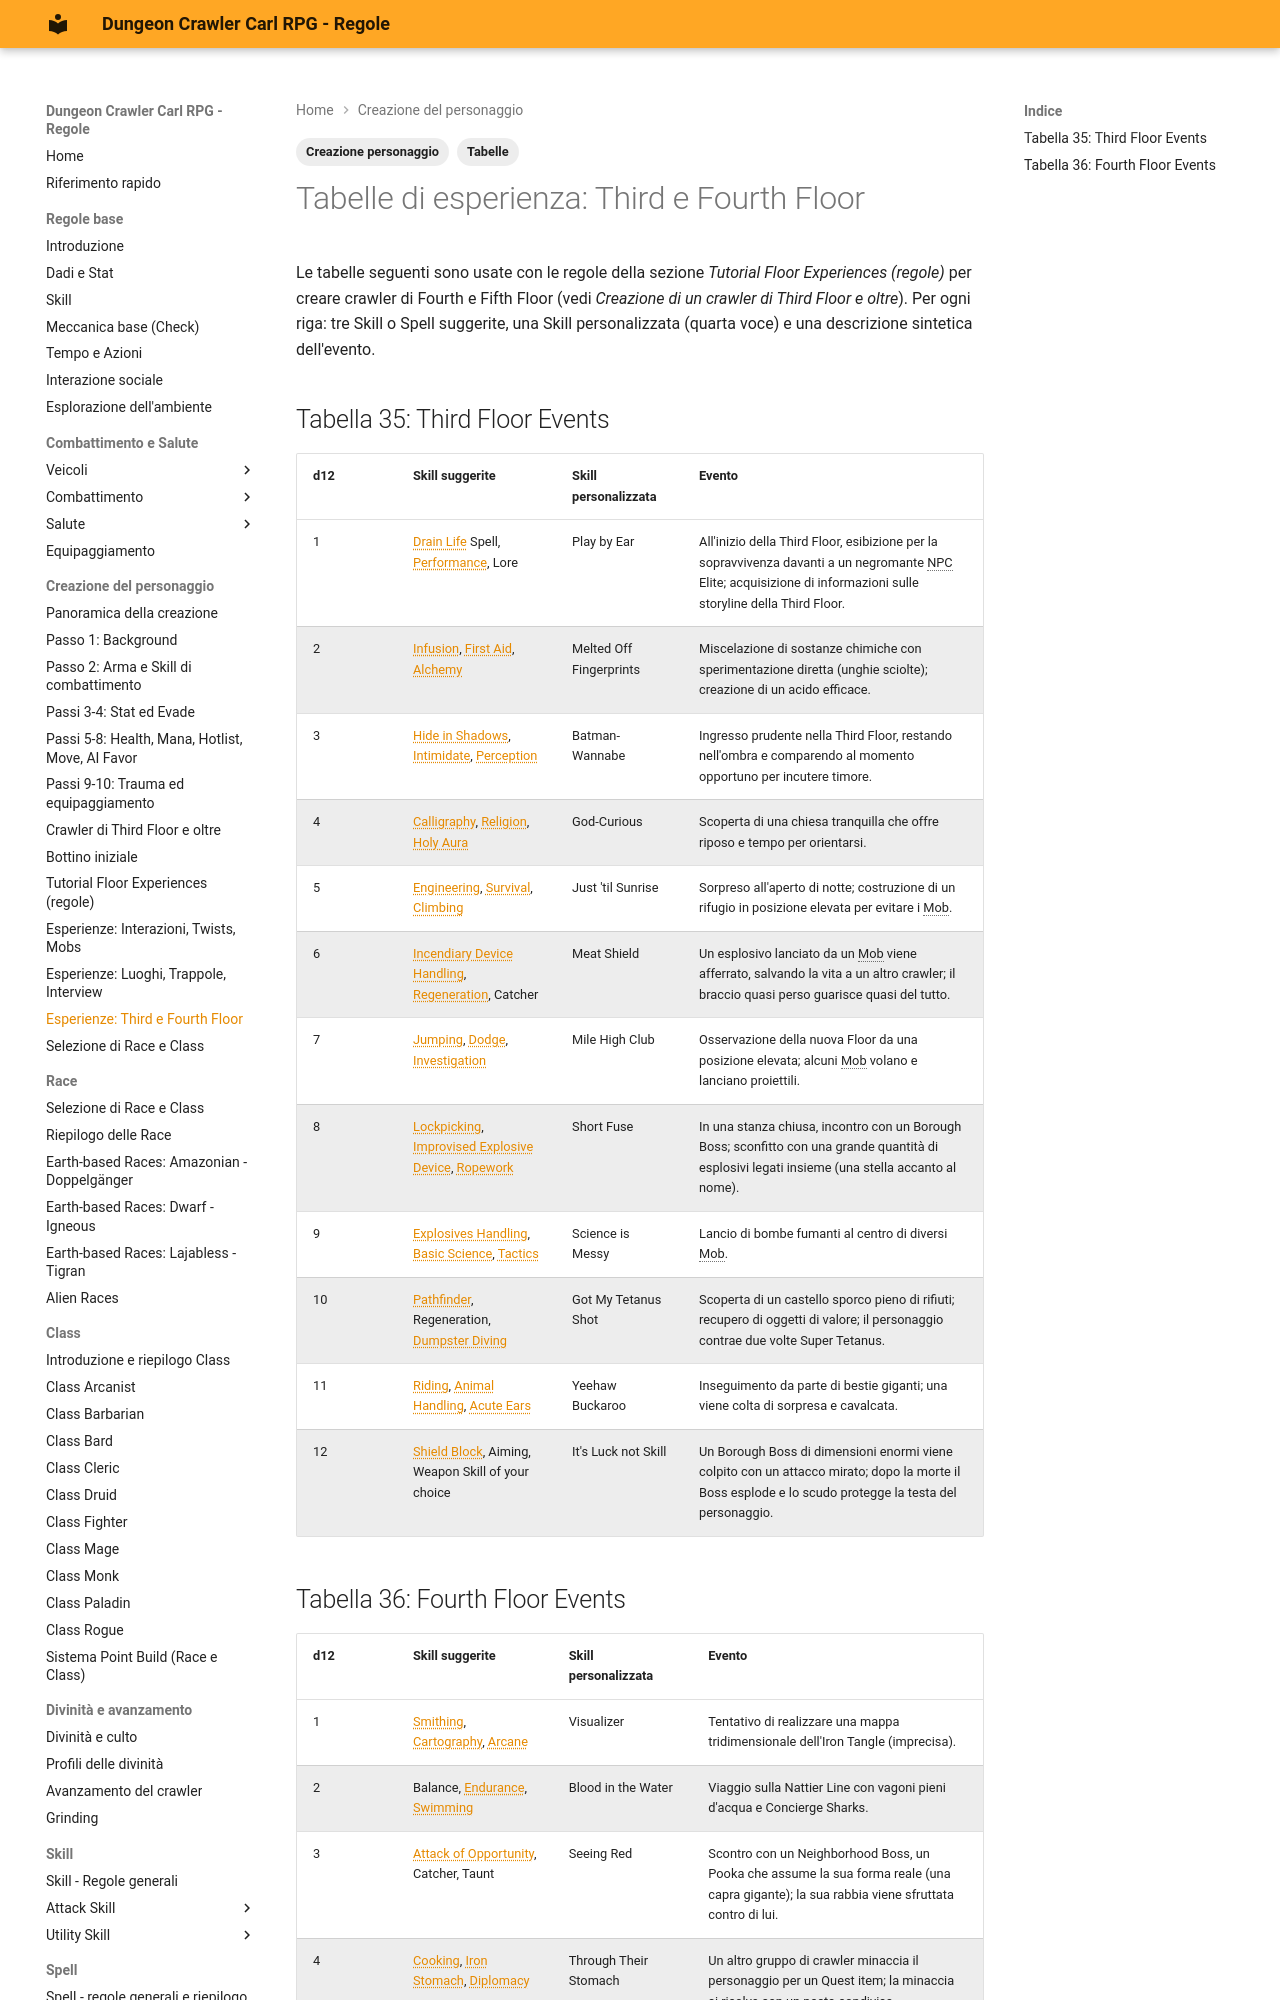

repository: canadese87/DCC · page: 04_creazione/tabelle_esperienza_3/index.html · generator: mkdocs

---
tags:
  - Creazione personaggio
  - Tabelle
---

# Tabelle di esperienza: Third e Fourth Floor

Le tabelle seguenti sono usate con le regole della sezione *Tutorial Floor Experiences (regole)* per creare crawler di Fourth e Fifth Floor (vedi *Creazione di un crawler di Third Floor e oltre*). Per ogni riga: tre Skill o Spell suggerite, una Skill personalizzata (quarta voce) e una descrizione sintetica dell'evento.
